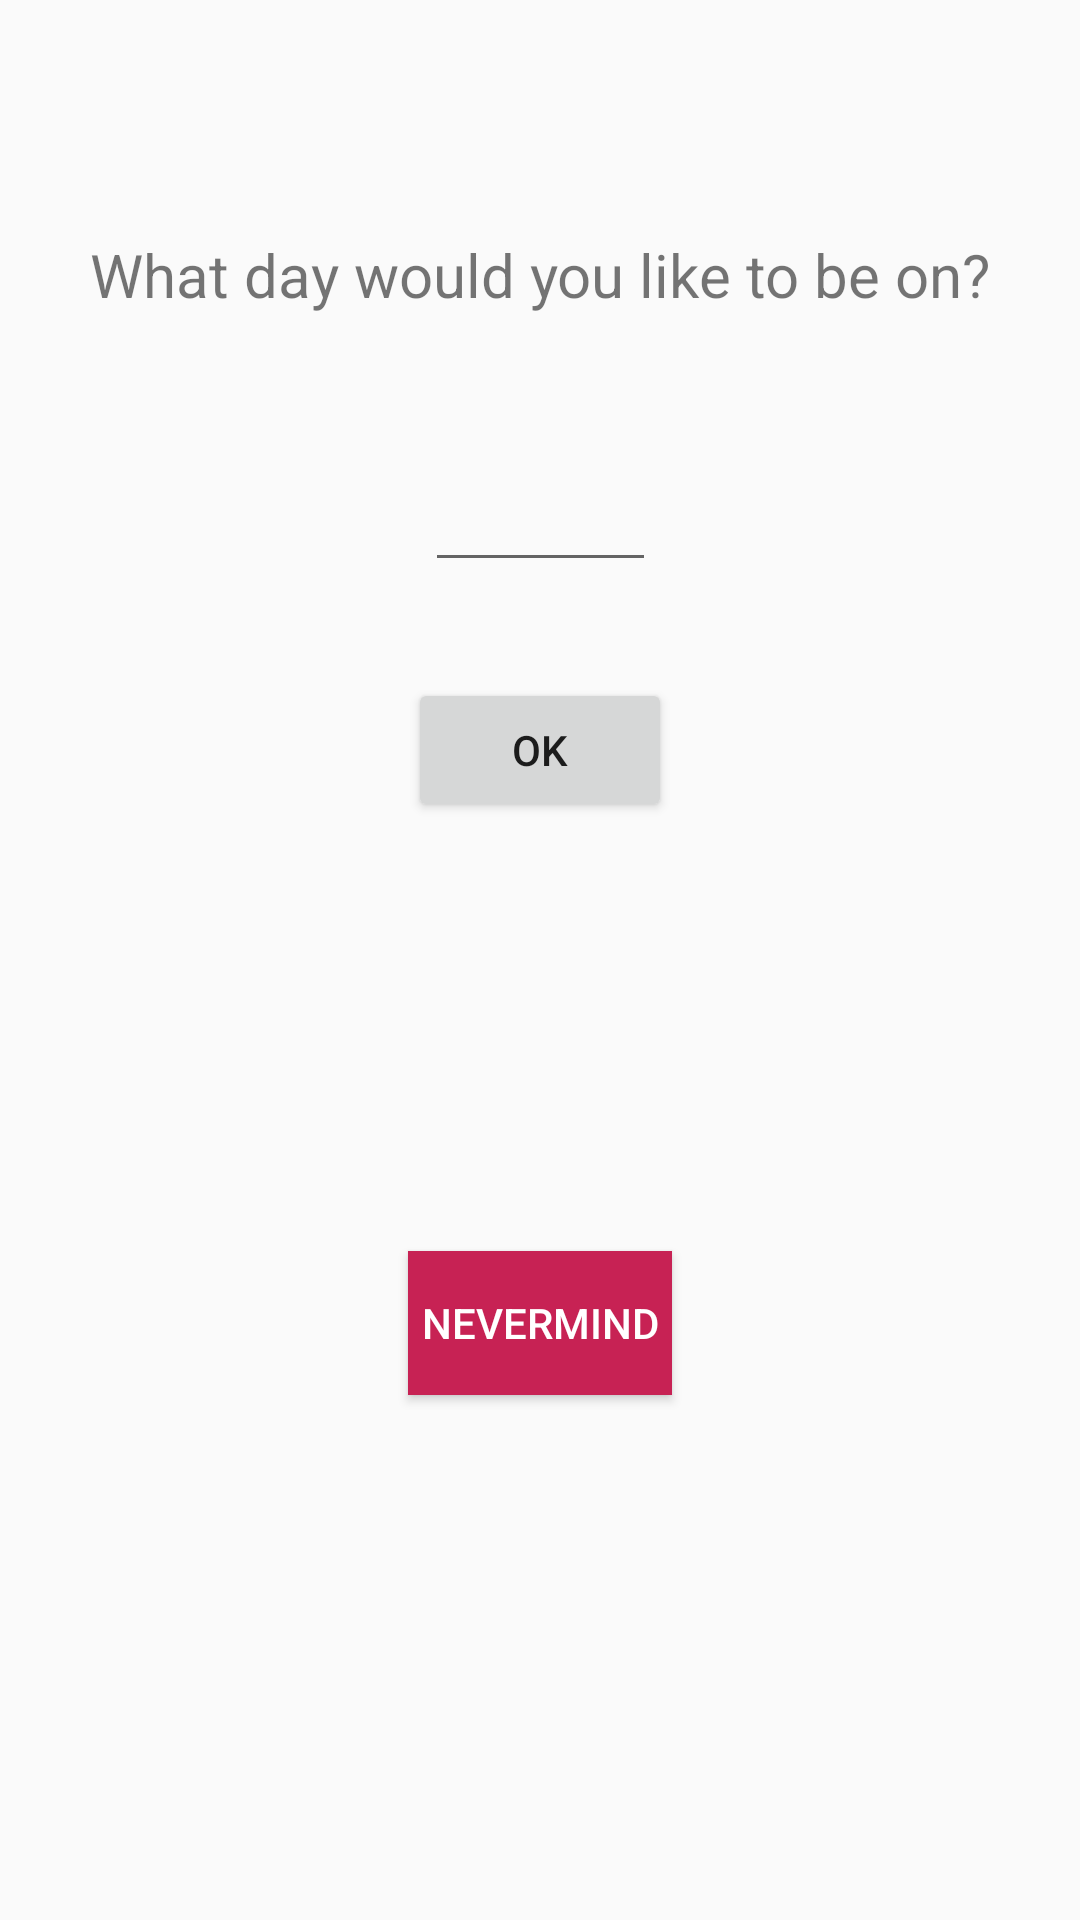

Android layout source for this screen:
<!-- AndroidManifest.xml: application theme AppTheme -->
<!-- res/layout/activity_set_on_day.xml -->
<?xml version="1.0" encoding="utf-8"?>
<androidx.constraintlayout.widget.ConstraintLayout xmlns:android="http://schemas.android.com/apk/res/android"
    xmlns:app="http://schemas.android.com/apk/res-auto"
    xmlns:tools="http://schemas.android.com/tools"
    android:layout_width="match_parent"
    android:layout_height="match_parent"
    tools:context=".SetOnDayActivity">

    <TextView
        android:id="@+id/textView7"
        android:layout_width="wrap_content"
        android:layout_height="wrap_content"
        android:layout_marginTop="78dp"
        android:text="What day would you like to be on?"
        android:textSize="20dp"
        app:layout_constraintEnd_toEndOf="parent"
        app:layout_constraintHorizontal_bias="0.5"
        app:layout_constraintStart_toStartOf="parent"
        app:layout_constraintTop_toTopOf="parent" />

    <EditText
        android:id="@+id/onDayEditText"
        android:layout_width="77dp"
        android:layout_height="57dp"
        android:layout_marginTop="32dp"
        android:ems="10"
        android:inputType="number"
        app:layout_constraintEnd_toEndOf="parent"
        app:layout_constraintHorizontal_bias="0.5"
        app:layout_constraintStart_toStartOf="parent"
        app:layout_constraintTop_toBottomOf="@+id/textView7" />

    <Button
        android:id="@+id/onDayButton"
        android:layout_width="wrap_content"
        android:layout_height="wrap_content"
        android:layout_marginTop="32dp"
        android:onClick="okClick"
        android:text="@android:string/ok"
        app:layout_constraintEnd_toEndOf="parent"
        app:layout_constraintHorizontal_bias="0.5"
        app:layout_constraintStart_toStartOf="parent"
        app:layout_constraintTop_toBottomOf="@+id/onDayEditText" />

    <Button
        android:id="@+id/button3"
        android:layout_width="wrap_content"
        android:layout_height="wrap_content"
        android:layout_marginBottom="32dp"
        android:background="#C72254"
        android:onClick="nevermindClick"
        android:text="NEVERMIND"
        android:textColor="#FFFFFFFF"
        app:layout_constraintBottom_toBottomOf="parent"
        app:layout_constraintEnd_toEndOf="parent"
        app:layout_constraintHorizontal_bias="0.5"
        app:layout_constraintStart_toStartOf="parent"
        app:layout_constraintTop_toBottomOf="@+id/onDayButton" />
</androidx.constraintlayout.widget.ConstraintLayout>
<!-- resources referenced by this layout -->
<resources>
  <style name="AppTheme" parent="Theme.AppCompat.Light">
          
          <item name="toolbarStyle">@style/custom_toolbar</item>
          <item name="colorPrimary">@color/colorPrimary</item>
          <item name="colorPrimaryDark">@color/colorPrimaryDark</item>
          <item name="colorAccent">@color/colorAccent</item>
          
      </style>
  <style name="custom_toolbar" parent="@style/Widget.AppCompat.Toolbar">
          <item name="titleTextColor">@color/titleColor</item>
          <item name="toolbarStyle">@style/custom_toolbar</item>
      </style>
  <color name="colorPrimary">#24374E</color>
  <color name="colorPrimaryDark">#202B42</color>
  <color name="colorAccent">#202020</color>
  <color name="titleColor">#FFFFFF</color>
</resources>
